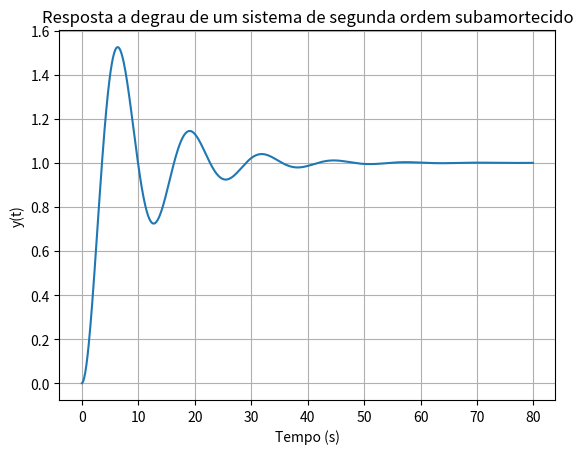

This figure's Python source:
# -*- coding: utf-8 -*-
"""

9.5 Modelos Dinâmicos de Primeira e Segunda Ordem. - pág. 267-268.

Modelo de segunda ordem.

"""
import numpy as np
import matplotlib.pyplot as plt

# Parâmetros do modelo de segunda ordem
K = 1.0          # ganho estático
wn = 0.5         # frequência natural (rad/s)
zeta = 0.2       # fator de amortecimento
u = 1.0          # degrau de entrada

# Discretização temporal
dt = 0.1
t = np.arange(0, 80, dt)
y = np.zeros_like(t)
dy = np.zeros_like(t)

# Modelo de segunda ordem:
# d2y/dt2 = wn^2*(K*u - y) - 2*zeta*wn*dy/dt
for k in range(1, len(t)):
	d2ydt2 = wn**2 * (K*u - y[k-1]) - 2*zeta*wn * dy[k-1]
	dy[k] = dy[k-1] + d2ydt2 * dt
	y[k] = y[k-1] + dy[k] * dt

# Gráfico
plt.plot(t, y)
plt.xlabel("Tempo (s)")
plt.ylabel("y(t)")
plt.title("Resposta a degrau de um sistema de segunda ordem subamortecido")
plt.grid()
plt.show()	
